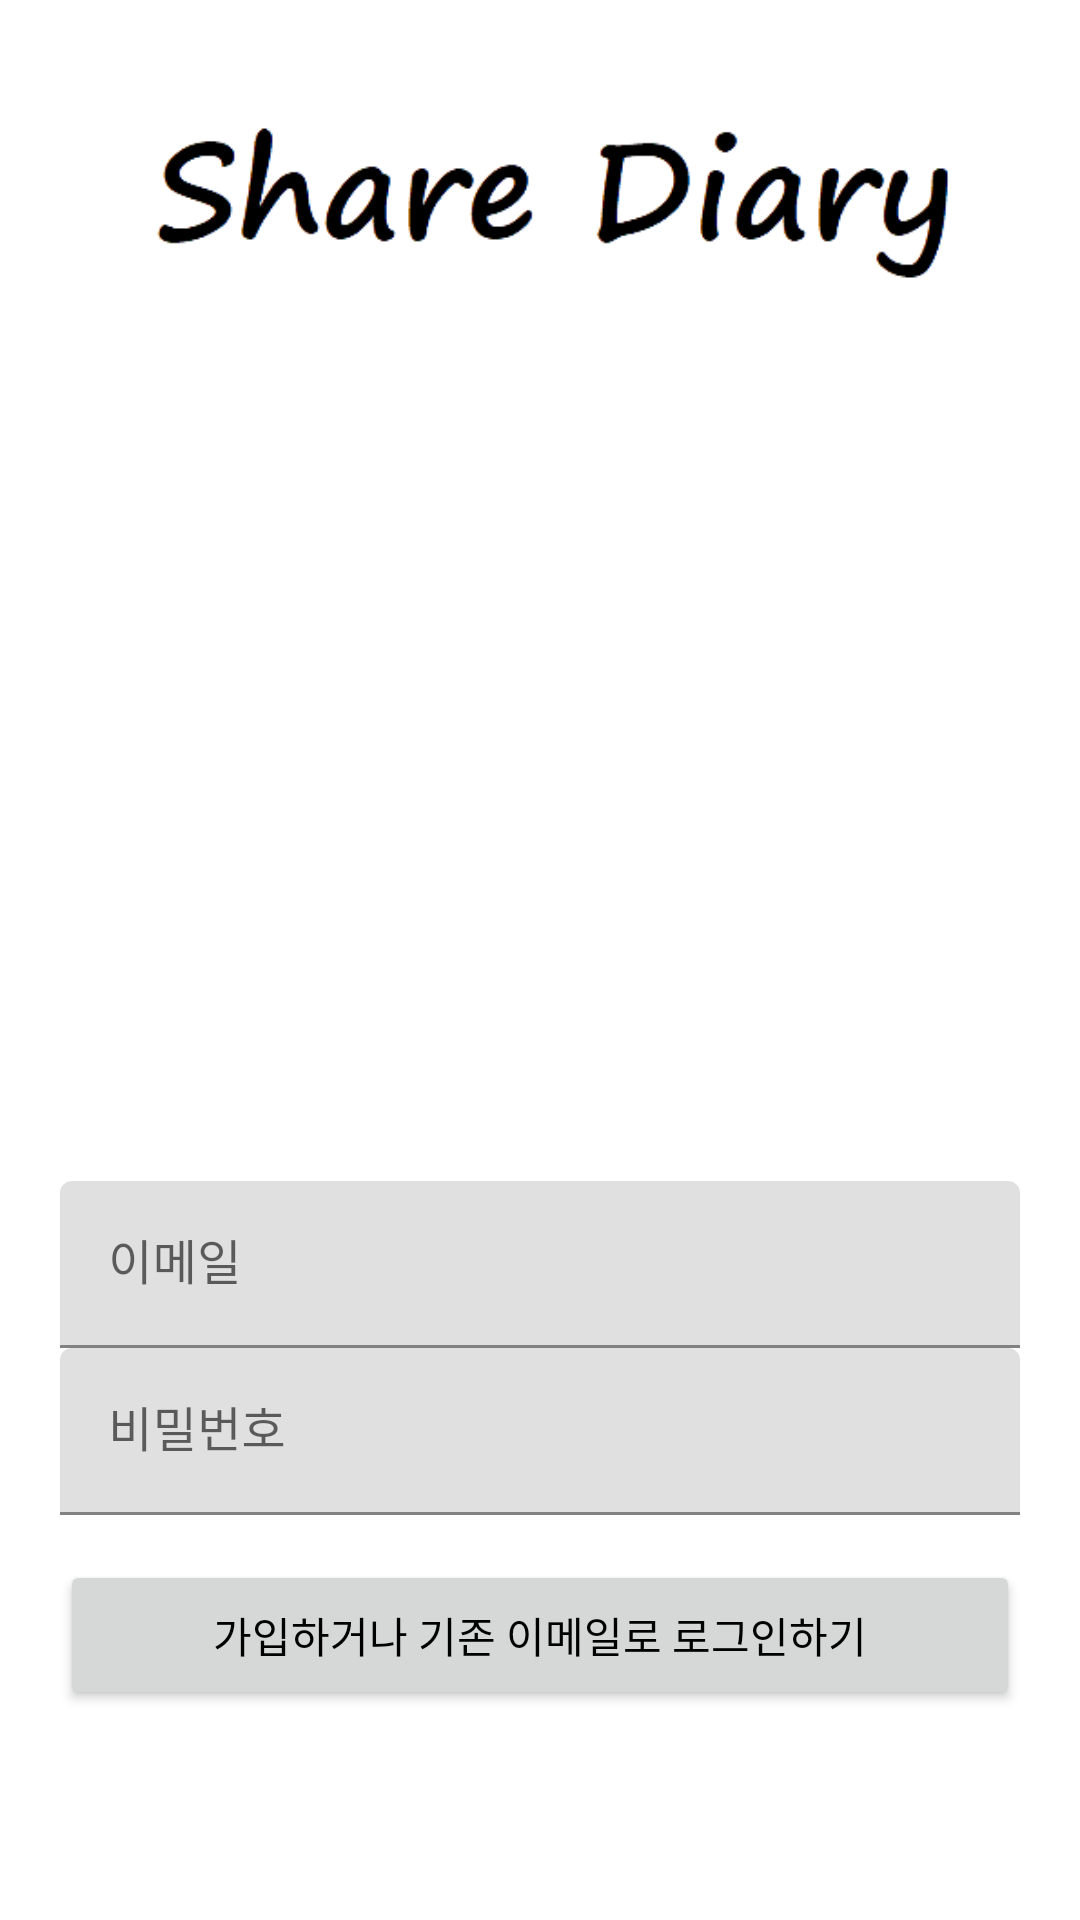

Layout XML and referenced resources for this Android screen:
<!-- AndroidManifest.xml: application theme Project -->
<!-- res/layout/activity_login.xml -->
<?xml version="1.0" encoding="utf-8"?>
<RelativeLayout
        xmlns:android="http://schemas.android.com/apk/res/android"
        xmlns:tools="http://schemas.android.com/tools"
        android:layout_width="match_parent"
        android:layout_height="match_parent"
        tools:context=".LoginActivity">

    <ImageView
        android:layout_width="match_parent"
        android:layout_height="wrap_content"
        android:src="@drawable/logo_title" />

    <ImageView
        android:layout_width="match_parent"
        android:layout_height="200dp"
        android:layout_marginTop="150dp"
        android:src="@drawable/diary" />

    <LinearLayout
        android:layout_width="match_parent"
        android:layout_height="wrap_content"
        android:layout_alignParentBottom="true"
        android:orientation="vertical">

        <com.google.android.material.textfield.TextInputLayout
            android:layout_width="match_parent"
            android:layout_height="wrap_content"
            android:layout_marginLeft="20dp"
            android:layout_marginRight="20dp">

            <EditText
                android:id="@+id/email_edittext"
                android:layout_width="match_parent"
                android:layout_height="wrap_content"
                android:hint="@string/email" />
        </com.google.android.material.textfield.TextInputLayout>

        <com.google.android.material.textfield.TextInputLayout
            android:layout_width="match_parent"
            android:layout_height="wrap_content"
            android:layout_marginLeft="20dp"
            android:layout_marginRight="20dp">

        <EditText android:inputType="textPassword"
            android:id="@+id/password_edittext"
            android:layout_width="match_parent"
            android:layout_height="wrap_content"
            android:hint="@string/password"/>
        </com.google.android.material.textfield.TextInputLayout>

        <Button android:id="@+id/email_login_button"
            android:layout_width="match_parent"
            android:layout_height="50dp"
            android:layout_marginLeft="20dp"
            android:layout_marginTop="15dp"
            android:layout_marginRight="20dp"
            android:layout_marginBottom="70dp"
            android:text="@string/signin_email"
            android:textColor="@color/black" />
    </LinearLayout>

</RelativeLayout>
<!-- resources referenced by this layout -->
<resources>
  <color name="black">#FF000000</color>
  <!-- drawable logo_title: png bitmap (drawable, 10144 bytes) -->
  <string name="email">이메일</string>
  <string name="password">비밀번호</string>
  <string name="signin_email">가입하거나 기존 이메일로 로그인하기 </string>
  <style name="Project" parent="Theme.MaterialComponents.DayNight.NoActionBar">
  
          <item name="colorPrimary">@color/silver</item>
          <item name="colorPrimaryVariant">@color/purple_700</item>
          <item name="colorOnPrimary">@color/white</item>
  
          <item name="colorSecondary">@color/teal_200</item>
          <item name="colorSecondaryVariant">@color/teal_700</item>
          <item name="colorOnSecondary">@color/black</item>
  
          <item name="android:statusBarColor" tools:targetApi="l">?attr/colorPrimaryVariant</item>
  
      </style>
  <color name="silver">#ededed</color>
  <color name="purple_700">#FF3700B3</color>
  <color name="white">#FFFFFFFF</color>
  <color name="teal_200">#FF03DAC5</color>
  <color name="teal_700">#FF018786</color>
</resources>
